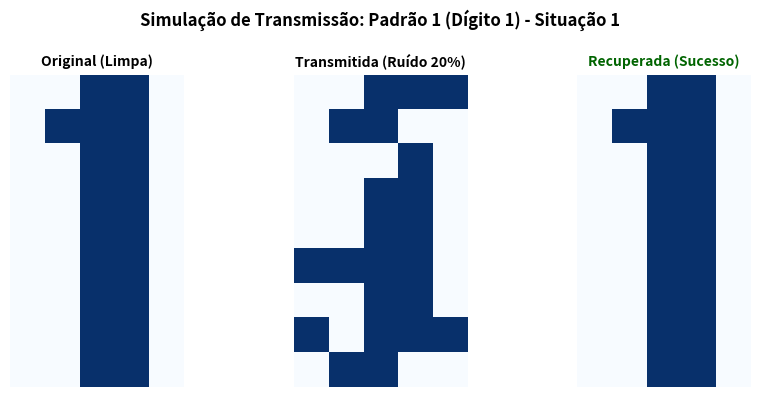
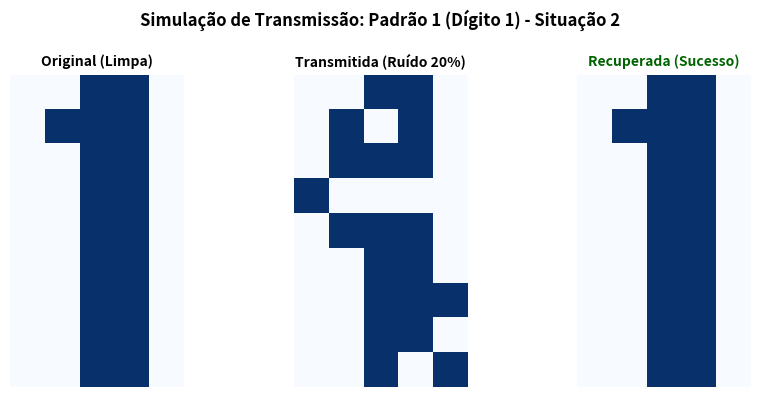
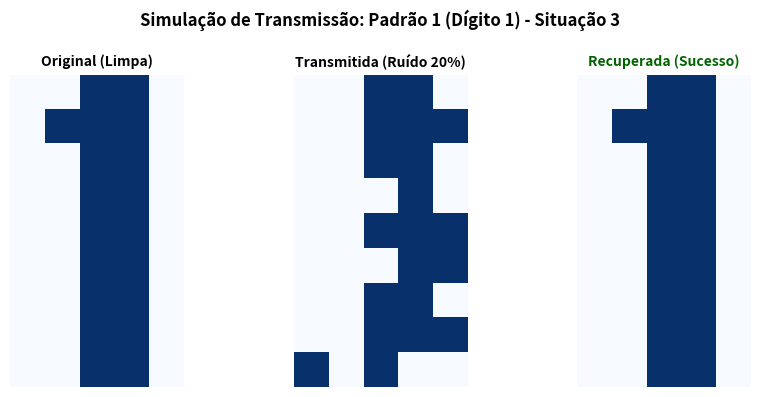
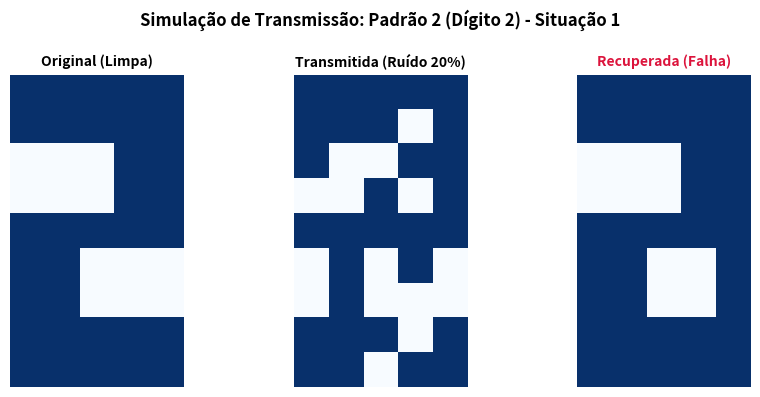
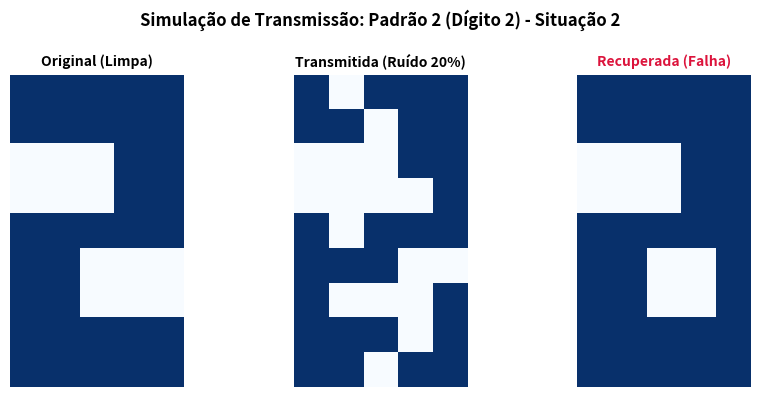
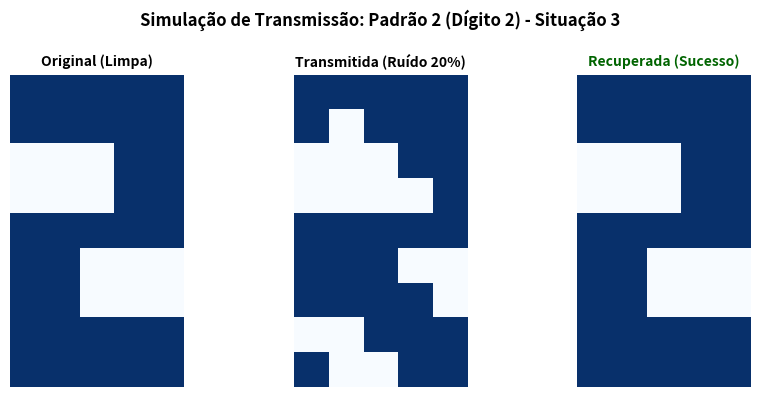
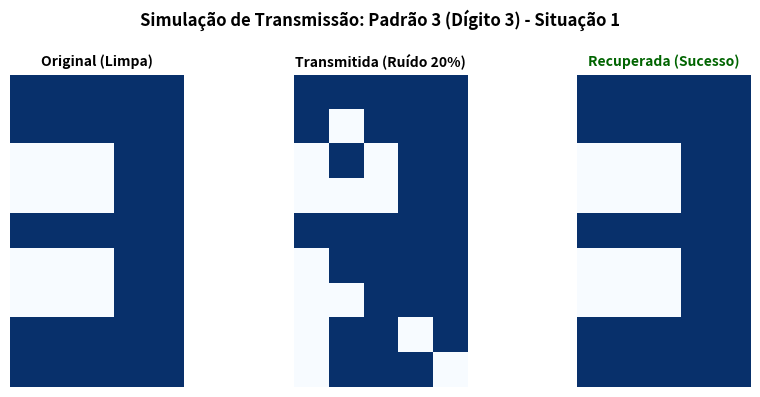
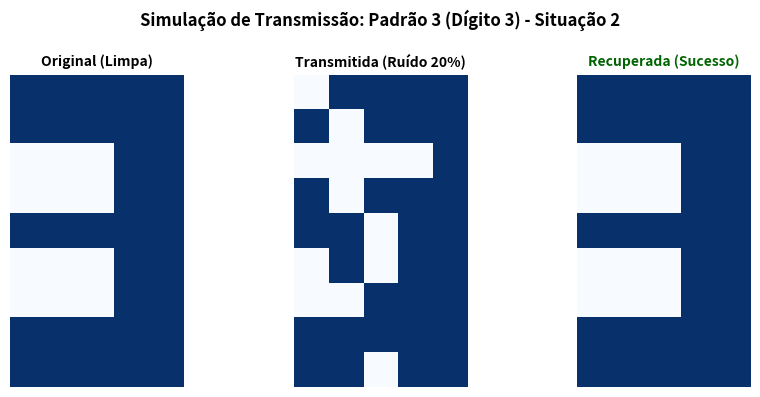
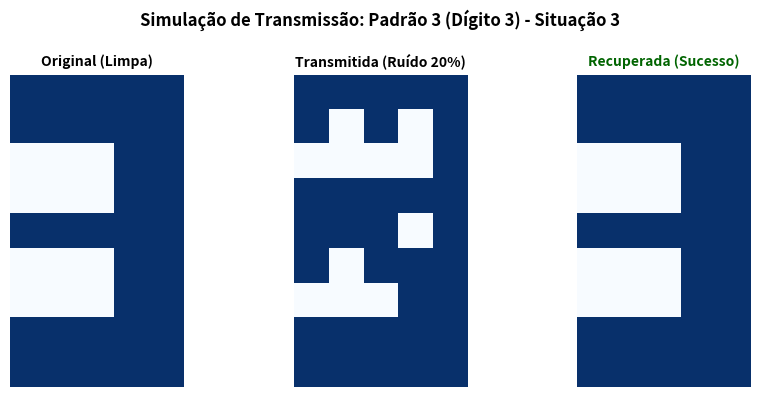
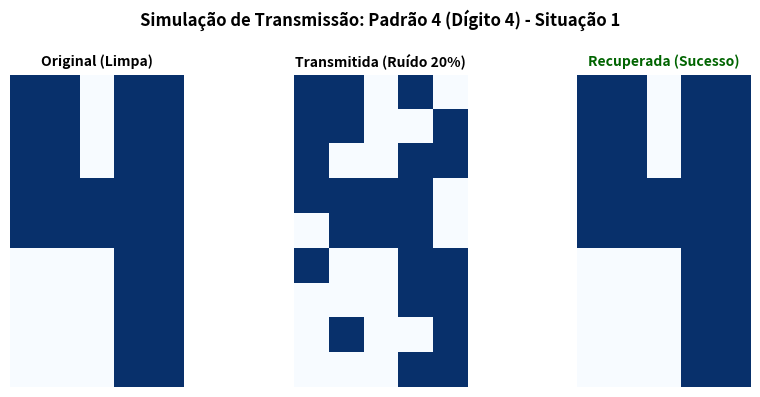
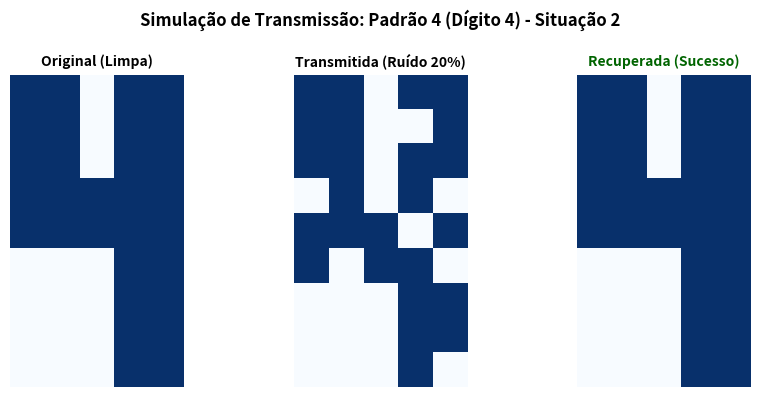
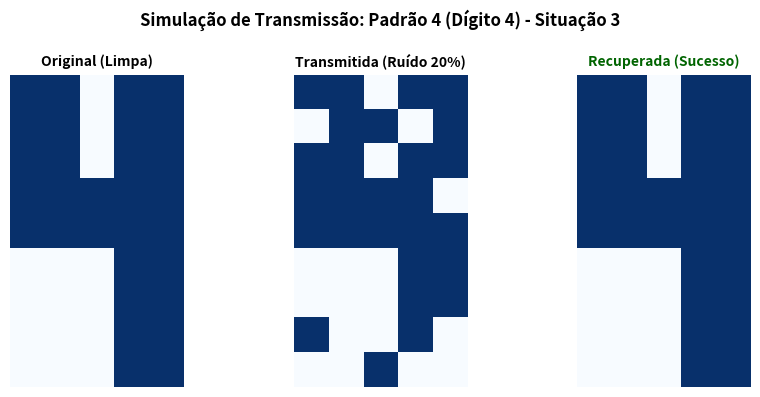
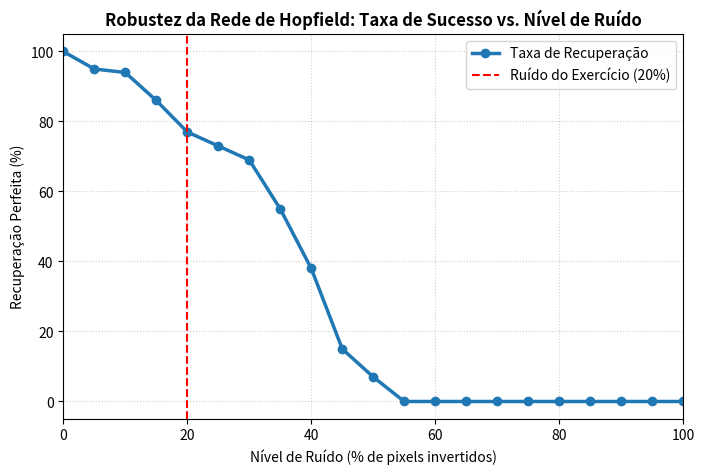

Here is the Python script that generated these plots, in order:
import os
import numpy as np
import matplotlib.pyplot as plt

# Definir semente aleatória para reprodutibilidade
np.random.seed(42)

# =====================================================================
# 1. Padrões de Referência (Imagens 9x5 = 45 Neurônios)
# =====================================================================
# Representação: -1 para pixel branco, +1 para pixel escuro (preto)

PADRAO_1 = np.array([
    -1, -1,  1,  1, -1,
    -1,  1,  1,  1, -1,
    -1, -1,  1,  1, -1,
    -1, -1,  1,  1, -1,
    -1, -1,  1,  1, -1,
    -1, -1,  1,  1, -1,
    -1, -1,  1,  1, -1,
    -1, -1,  1,  1, -1,
    -1, -1,  1,  1, -1
])

PADRAO_2 = np.array([
     1,  1,  1,  1,  1,
     1,  1,  1,  1,  1,
    -1, -1, -1,  1,  1,
    -1, -1, -1,  1,  1,
     1,  1,  1,  1,  1,
     1,  1, -1, -1, -1,
     1,  1, -1, -1, -1,
     1,  1,  1,  1,  1,
     1,  1,  1,  1,  1
])

PADRAO_3 = np.array([
     1,  1,  1,  1,  1,
     1,  1,  1,  1,  1,
    -1, -1, -1,  1,  1,
    -1, -1, -1,  1,  1,
     1,  1,  1,  1,  1,
    -1, -1, -1,  1,  1,
    -1, -1, -1,  1,  1,
     1,  1,  1,  1,  1,
     1,  1,  1,  1,  1
])

PADRAO_4 = np.array([
     1,  1, -1,  1,  1,
     1,  1, -1,  1,  1,
     1,  1, -1,  1,  1,
     1,  1,  1,  1,  1,
     1,  1,  1,  1,  1,
    -1, -1, -1,  1,  1,
    -1, -1, -1,  1,  1,
    -1, -1, -1,  1,  1,
    -1, -1, -1,  1,  1
])

PADROES = [PADRAO_1, PADRAO_2, PADRAO_3, PADRAO_4]
NOMES_PADROES = ["Dígito 1", "Dígito 2", "Dígito 3", "Dígito 4"]

# =====================================================================
# 2. Implementação da Rede de Hopfield
# =====================================================================

class HopfieldNetwork:
    def __init__(self, size=45):
        self.size = size
        self.w = np.zeros((size, size))
        
    def train(self, patterns):
        """
        Treina a rede usando a regra do produto externo (Hebbiana).
        Zera a diagonal para evitar auto-conexões.
        """
        self.w = np.zeros((self.size, self.size))
        for p in patterns:
            self.w += np.outer(p, p)
        # Normalização clássica pelo número de neurônios N
        self.w = self.w / self.size
        # w_ii = 0
        np.fill_diagonal(self.w, 0)
        
    def energy(self, state):
        """
        Calcula a energia da rede para um determinado estado.
        E = -0.5 * state^T * W * state
        """
        return -0.5 * np.dot(state, np.dot(self.w, state))
        
    def update_asynchronous(self, initial_state, max_epochs=20, beta=100.0):
        """
        Atualiza o estado de forma assíncrona.
        Retorna o estado final convergido, o histórico de estados e o histórico de energia.
        """
        state = np.array(initial_state, dtype=float).copy()
        state_history = [state.copy()]
        energy_history = [self.energy(state)]
        
        for epoch in range(max_epochs):
            changed = False
            # Permutação aleatória da ordem de atualização dos neurônios
            indices = np.random.permutation(self.size)
            
            for i in indices:
                # Entrada induzida (potencial de ativação)
                u_i = np.dot(self.w[i], state)
                
                # Função de ativação Tangente Hiperbólica com beta grande
                activated_val = np.tanh(beta * u_i)
                
                # Mapeamento para bipolar
                new_val = np.sign(activated_val)
                if new_val == 0:
                    new_val = state[i] # Mantém estado anterior caso u_i = 0
                
                if new_val != state[i]:
                    state[i] = new_val
                    changed = True
            
            state_history.append(state.copy())
            energy_history.append(self.energy(state))
            
            # Se nenhum neurônio mudou de estado nesta época, a rede convergiu
            if not changed:
                break
                
        return state, state_history, energy_history

# =====================================================================
# 3. Funções Auxiliares de Ruído e Visualização
# =====================================================================

def corrupt_pattern(pattern, noise_level=0.20):
    """
    Introduz ruído invertendo exatamente a proporção dada de pixels.
    Para 20% em 45 pixels, são invertidos exatamente 9 pixels.
    """
    noisy = pattern.copy()
    num_to_flip = int(round(noise_level * len(pattern)))
    flip_indices = np.random.choice(len(pattern), num_to_flip, replace=False)
    for idx in flip_indices:
        noisy[idx] = -noisy[idx]
    return noisy

def to_ascii_lines(pattern):
    """
    Converte o padrão flat 45 em 9 linhas de caracteres ASCII (# para preto, . para branco).
    """
    lines = []
    for r in range(9):
        row = pattern[r*5 : (r+1)*5]
        row_str = "".join("#" if val == 1 else "." for val in row)
        lines.append(row_str)
    return lines

def print_ascii_comparison(original, noisy, recovered):
    """
    Imprime de forma legível no terminal o original, o ruidoso e o recuperado lado a lado.
    """
    orig_lines = to_ascii_lines(original)
    noisy_lines = to_ascii_lines(noisy)
    rec_lines = to_ascii_lines(recovered)
    
    print(f"{'Original':<7}       {'Ruidoso (20%)':<14}       {'Recuperado':<10}")
    print("-" * 45)
    for i in range(9):
        print(f" {orig_lines[i]:<5}         {noisy_lines[i]:<5}           {rec_lines[i]:<5}")
    print()

def salvar_imagem_simulacao(original, noisy, recovered, pattern_id, sit_id, save_dir="."):
    """
    Gera e salva uma visualização gráfica lado a lado da simulação.
    """
    fig, axes = plt.subplots(1, 3, figsize=(9, 4))
    
    # Custom color map para estilo premium (azul aço e branco)
    cmap_custom = plt.cm.Blues
    
    # Imagem Original
    axes[0].imshow(original.reshape(9, 5), cmap=cmap_custom, vmin=-1, vmax=1)
    axes[0].set_title("Original (Limpa)", fontsize=10, fontweight='bold')
    axes[0].axis('off')
    
    # Imagem Ruidosa
    axes[1].imshow(noisy.reshape(9, 5), cmap=cmap_custom, vmin=-1, vmax=1)
    axes[1].set_title("Transmitida (Ruído 20%)", fontsize=10, fontweight='bold')
    axes[1].axis('off')
    
    # Imagem Recuperada
    axes[2].imshow(recovered.reshape(9, 5), cmap=cmap_custom, vmin=-1, vmax=1)
    
    # Verifica se recuperou perfeitamente
    sucesso = np.array_equal(original, recovered)
    status_str = "Recuperada (Sucesso)" if sucesso else "Recuperada (Falha)"
    title_color = "darkgreen" if sucesso else "crimson"
    
    axes[2].set_title(status_str, fontsize=10, fontweight='bold', color=title_color)
    axes[2].axis('off')
    
    plt.suptitle(f"Simulação de Transmissão: Padrão {pattern_id} (Dígito {pattern_id}) - Situação {sit_id}", 
                 fontsize=12, fontweight='bold', y=0.98)
    plt.tight_layout()
    
    filename = f"simulacao_p{pattern_id}_s{sit_id}.png"
    filepath = os.path.join(save_dir, filename)
    plt.savefig(filepath, dpi=150, bbox_inches='tight')
    plt.close()

# =====================================================================
# 4. Execução Principal (Treinamento e Simulações)
# =====================================================================

def main():
    print("=" * 70)
    print("      RESOLUÇÃO DO EXERCÍCIO: REDE DE HOPFIELD (45 NEURÔNIOS)")
    print("=" * 70)
    print("[!] Inicializando rede e carregando padrões...")
    
    net = HopfieldNetwork(size=45)
    net.train(PADROES)
    print("[✓] Rede treinada com a Regra de Hebb (Matriz de pesos W obtida).")
    print(f"    Auto-conexões zeradas (diagonal principal de W = 0).")
    print("-" * 70)
    
    # Executar as 12 situações de transmissão (3 para cada um dos 4 padrões)
    resultados = []
    
    print("\n[!] Simulando as 12 situações de transmissão (Ruído = 20%):")
    print("=" * 70)
    
    for p_idx, pattern in enumerate(PADROES):
        p_num = p_idx + 1
        print(f"\n>>> PADRÃO {p_num} ({NOMES_PADROES[p_idx]}) <<<")
        print("=" * 70)
        
        for sit in range(1, 4):
            # Adicionar 20% de ruído (9 bits invertidos)
            noisy = corrupt_pattern(pattern, noise_level=0.20)
            
            # Recuperar usando a rede de Hopfield
            recovered, history, energy_history = net.update_asynchronous(noisy, max_epochs=20, beta=100.0)
            
            # Verificar se foi recuperada com sucesso
            sucesso = np.array_equal(pattern, recovered)
            num_epocas = len(history) - 1
            energia_ini = energy_history[0]
            energia_fim = energy_history[-1]
            
            # Armazenar resultados
            resultados.append({
                'padrao': p_num,
                'situacao': sit,
                'original': pattern,
                'ruidoso': noisy,
                'recuperado': recovered,
                'sucesso': sucesso,
                'epocas': num_epocas,
                'energia_inicial': energia_ini,
                'energia_final': energia_fim,
                'historico_energia': energy_history
            })
            
            # Imprimir ASCII no terminal
            print(f"Situação {sit}: Convergiu em {num_epocas} épocas. "
                  f"Energia: {energia_ini:.4f} -> {energia_fim:.4f} "
                  f"[{'SUCESSO' if sucesso else 'FALHA'}]")
            print_ascii_comparison(pattern, noisy, recovered)
            
            # Salvar imagem
            salvar_imagem_simulacao(pattern, noisy, recovered, p_num, sit)
            
    # =====================================================================
    # 5. Análise de Robustez ao Ruído (Aumento Excessivo de Ruído)
    # =====================================================================
    print("\n[!] Analisando impacto do aumento excessivo de ruído...")
    print("    Avaliando níveis de ruído de 0% a 100% com 100 simulações por nível.")
    
    niveis_ruido = np.arange(0.0, 1.05, 0.05)
    taxa_sucesso = []
    
    for noise in niveis_ruido:
        sucessos_nivel = 0
        total_trials = 100
        
        for _ in range(total_trials):
            # Seleciona aleatoriamente um dos 4 padrões
            p_sel = PADROES[np.random.choice(4)]
            # Corrompe
            noisy = corrupt_pattern(p_sel, noise_level=noise)
            # Atualiza
            recovered, _, _ = net.update_asynchronous(noisy, max_epochs=15, beta=100.0)
            # Verifica sucesso
            if np.array_equal(p_sel, recovered):
                sucessos_nivel += 1
                
        taxa = (sucessos_nivel / total_trials) * 100
        taxa_sucesso.append(taxa)
        
    # Plotar gráfico de robustez
    plt.figure(figsize=(8, 5))
    plt.plot(niveis_ruido * 100, taxa_sucesso, marker='o', linewidth=2.5, color='#1f77b4', label='Taxa de Recuperação')
    plt.axvline(20, color='r', linestyle='--', label='Ruído do Exercício (20%)')
    
    # Destacar limite teórico de capacidade aproximado de Hopfield (0.138 * N)
    # Para N = 45, capacidade ~ 0.138 * 45 = 6.2 padrões.
    # Como armazenamos 4 padrões (cerca de 0.09 * N), a rede está perto da capacidade.
    # A bacia de atração típica encolhe rapidamente acima de 15-25% de ruído.
    
    plt.title("Robustez da Rede de Hopfield: Taxa de Sucesso vs. Nível de Ruído", fontsize=12, fontweight='bold')
    plt.xlabel("Nível de Ruído (% de pixels invertidos)", fontsize=10)
    plt.ylabel("Recuperação Perfeita (%)", fontsize=10)
    plt.grid(True, linestyle=':', alpha=0.6)
    plt.legend(fontsize=10)
    plt.xlim(0, 100)
    plt.ylim(-5, 105)
    
    plt.savefig("analise_ruido.png", dpi=150, bbox_inches='tight')
    plt.close()
    print("[✓] Gráfico de robustez salvo como 'analise_ruido.png'.")
    
    # Gerar a tabela markdown para inclusão no README.md
    gerar_tabela_markdown_resultados(resultados)
    
def gerar_tabela_markdown_resultados(resultados):
    """
    Função auxiliar que gera trechos de código em Markdown para as tabelas de simulação,
    facilitando a escrita do relatório.
    """
    filepath = "tabela_simulacoes.md"
    with open(filepath, "w", encoding="utf-8") as f:
        f.write("# Resultados das Simulações (ASCII)\n\n")
        for res in resultados:
            orig_lines = to_ascii_lines(res['original'])
            noisy_lines = to_ascii_lines(res['ruidoso'])
            rec_lines = to_ascii_lines(res['recuperado'])
            
            f.write(f"### Padrão {res['padrao']} (Dígito {res['padrao']}) - Situação {res['situacao']}\n")
            f.write(f"- **Convergência**: {'Sucesso' if res['sucesso'] else 'Falha'}\n")
            f.write(f"- **Épocas**: {res['epocas']}\n")
            f.write(f"- **Variação de Energia**: {res['energia_inicial']:.4f} -> {res['energia_final']:.4f}\n\n")
            f.write("| Original | Transmitida (Ruidosa) | Recuperada |\n")
            f.write("| :---: | :---: | :---: |\n")
            for i in range(9):
                # Substituir # e . por blocos de markdown mais legíveis
                o_cell = orig_lines[i].replace("#", "⬛").replace(".", "⬜")
                n_cell = noisy_lines[i].replace("#", "⬛").replace(".", "⬜")
                r_cell = rec_lines[i].replace("#", "⬛").replace(".", "⬜")
                f.write(f"| `{o_cell}` | `{n_cell}` | `{r_cell}` |\n")
            f.write("\n---\n\n")
    print(f"[✓] Tabela markdown auxiliar gerada em '{filepath}'.")

if __name__ == '__main__':
    main()
